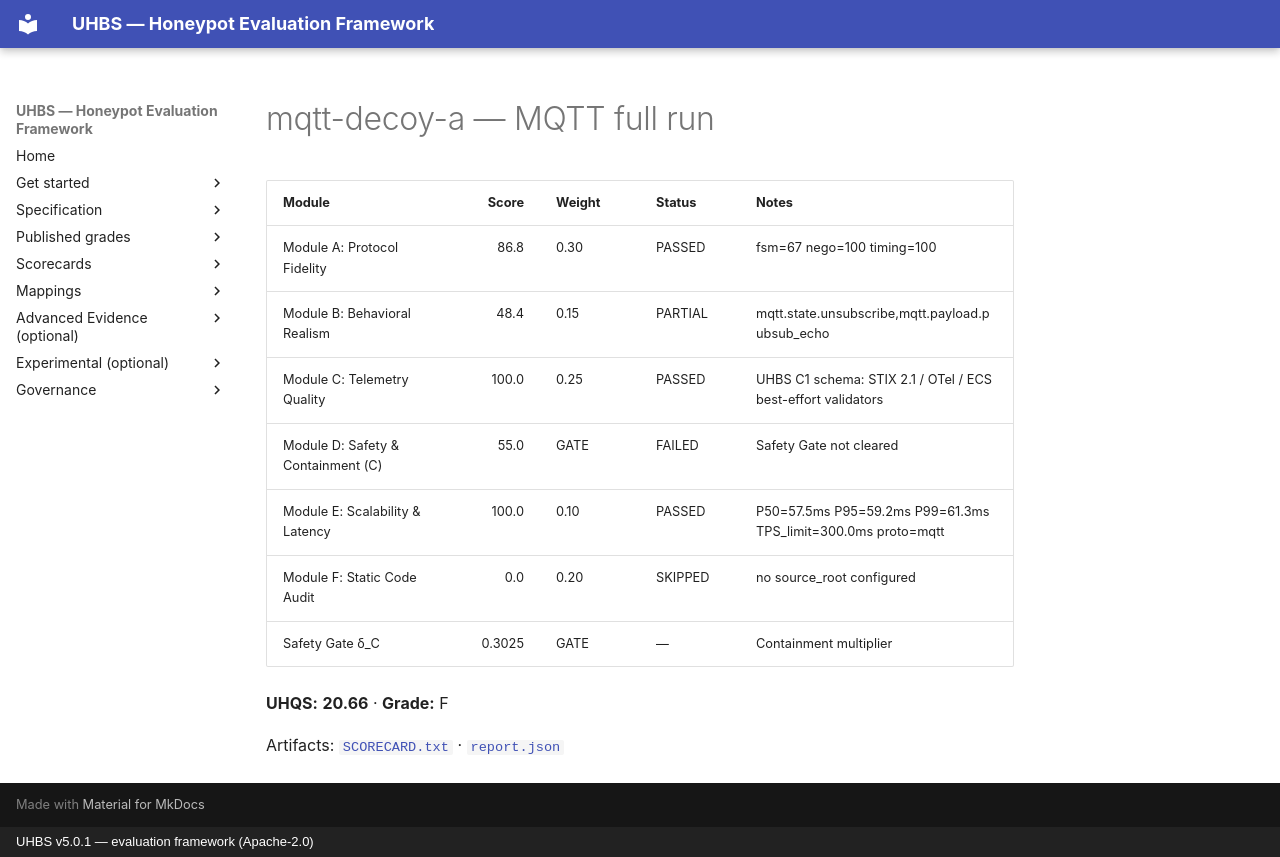

repository: uhbs/uhbs-standard · page: conformance/reports/mqtt-decoy-a/mqtt/full/index.html · generator: mkdocs · copyright: UHBS v5.0.1 — evaluation framework (Apache-2.0)

# mqtt-decoy-a — MQTT full run

| Module | Score | Weight | Status | Notes |
| --- | ---: | --- | --- | --- |
| Module A: Protocol Fidelity | 86.8 | 0.30 | PASSED | fsm=67 nego=100 timing=100 |
| Module B: Behavioral Realism | 48.4 | 0.15 | PARTIAL | mqtt.state.unsubscribe,mqtt.payload.pubsub_echo |
| Module C: Telemetry Quality | 100.0 | 0.25 | PASSED | UHBS C1 schema: STIX 2.1 / OTel / ECS best-effort validators |
| Module D: Safety & Containment (C) | 55.0 | GATE | FAILED | Safety Gate not cleared |
| Module E: Scalability & Latency | 100.0 | 0.10 | PASSED | P50=57.5ms P95=59.2ms P99=61.3ms TPS_limit=300.0ms proto=mqtt |
| Module F: Static Code Audit | 0.0 | 0.20 | SKIPPED | no source_root configured |
| Safety Gate δ_C | 0.3025 | GATE | — | Containment multiplier |

**UHQS:** **20.66** · **Grade:** F

Artifacts: [`SCORECARD.txt`](SCORECARD.txt) · [`report.json`](report.json)
